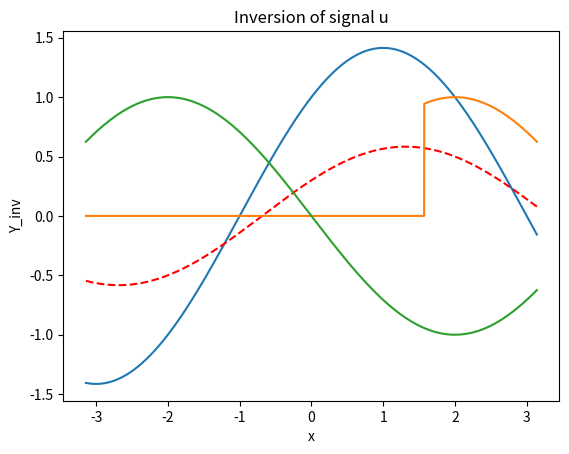

Here is the Python script that generated this plot:
import numpy as np
import matplotlib.pyplot as plt


x = np.arange(-np.pi ,np.pi , 0.001)

u =  np.sin(np.pi / 4*x)
v =  np.cos(np.pi / 4*x)

Y_add = u + v 

plt.plot(x,Y_add,label='Y_add = u + v')
plt.xlabel('x')
plt.ylabel('Y_add')
plt.title('Addition of two signals')
plt.show()

alpha = 0.5
beta  = 0.3

Y_mul = alpha * u + beta * v

plt.plot(x,Y_mul,'r--',label='Y_mul = 0.5*u + 0.3*v')
plt.xlabel('x')
plt.ylabel('Y_mul')
plt.title('Multiply of two signals')
plt.show()

gate = (x >= np.pi/2) & (x <= 3*np.pi/2)

Y_gate = u * gate

plt.plot(x,Y_gate,label='Y_gate = u * gate')    
plt.xlabel('x')
plt.ylabel('Y_gate')
plt.title('Gating of signal u')
plt.show()

Y_inv = -u
plt.plot(x,Y_inv,label='Y_inv = -u')
plt.xlabel('x')
plt.ylabel('Y_inv')
plt.title('Inversion of signal u')
plt.show()

